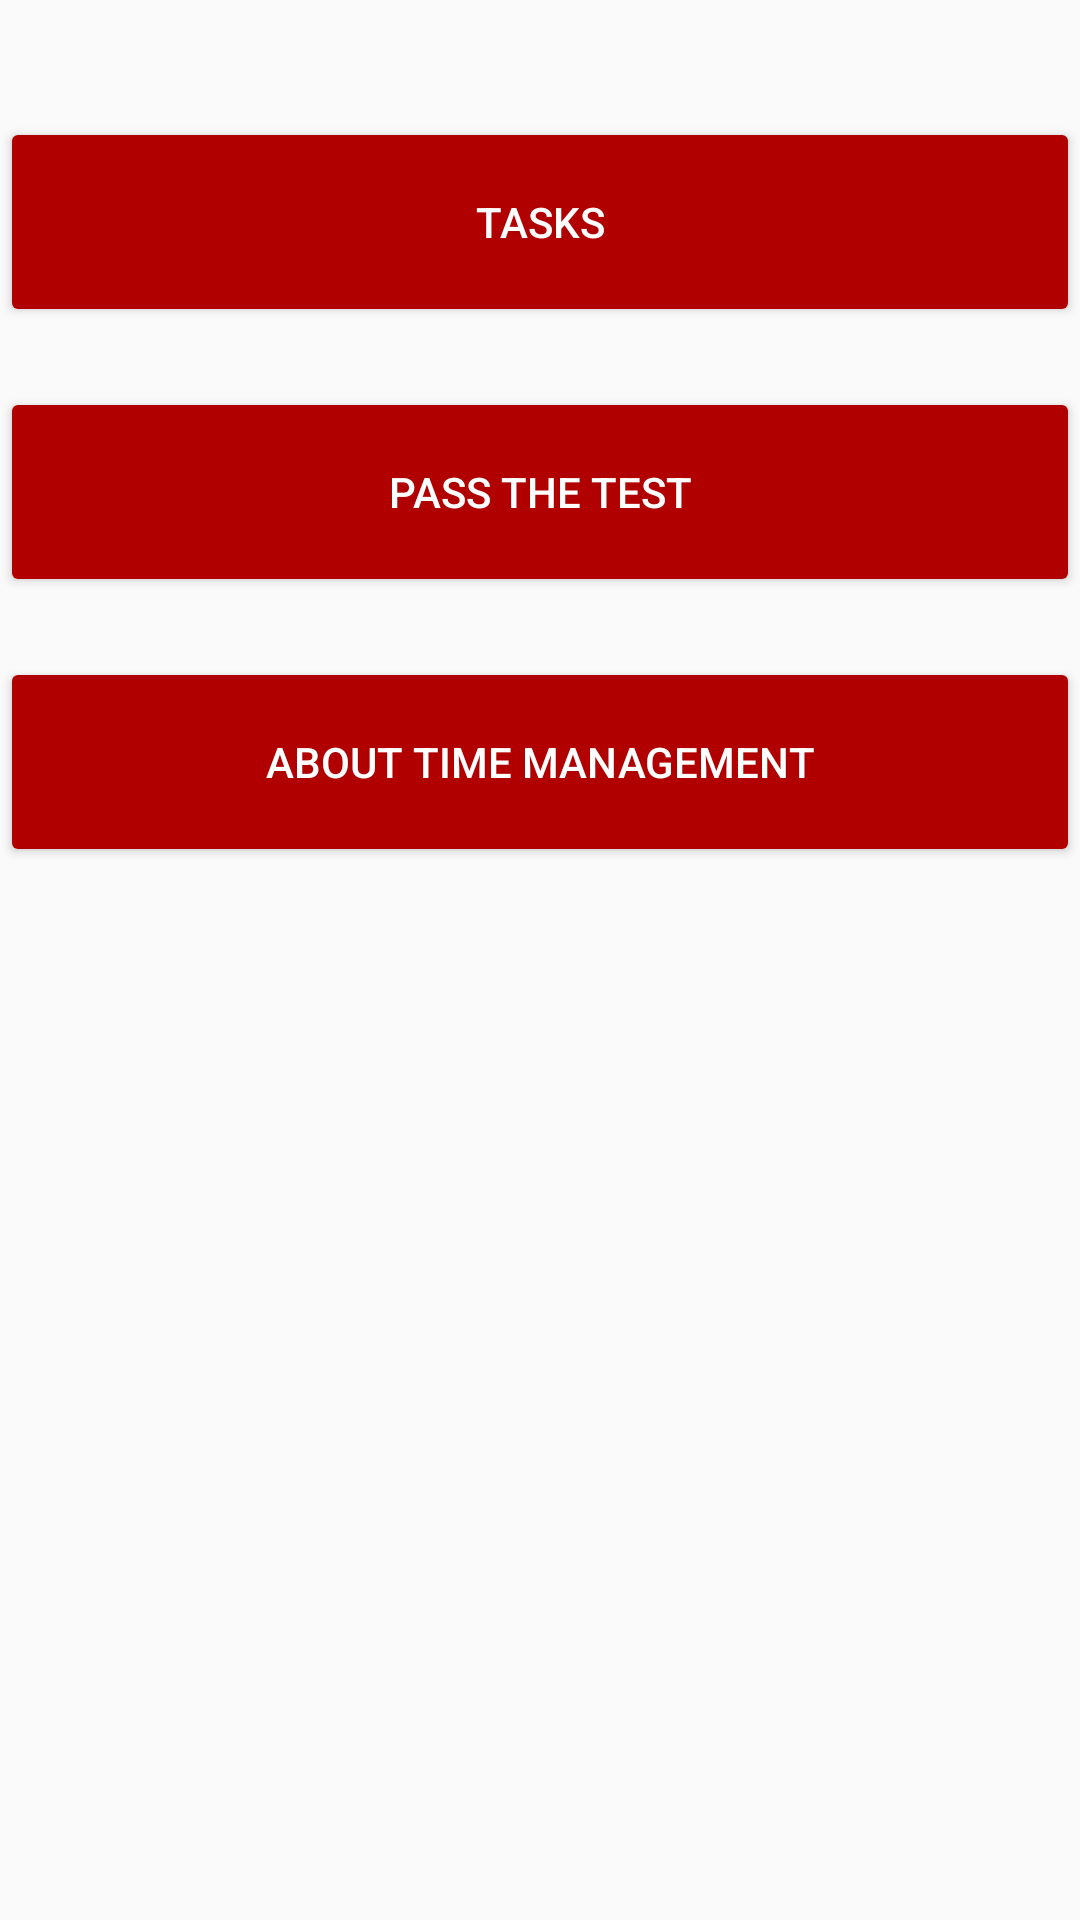

Produce the Android XML layout that renders to this screen, including the resource entries it uses.
<!-- AndroidManifest.xml: application theme AppTheme -->
<!-- res/layout/activity_main.xml -->
<?xml version="1.0" encoding="utf-8"?>
<android.support.constraint.ConstraintLayout xmlns:android="http://schemas.android.com/apk/res/android"
    xmlns:app="http://schemas.android.com/apk/res-auto"
    xmlns:tools="http://schemas.android.com/tools"
    android:layout_width="match_parent"
    android:layout_height="match_parent"
    tools:context=".MainActivity">


    <LinearLayout
        android:layout_width="match_parent"
        android:layout_height="match_parent"
        android:orientation="vertical">

    <TextView
        android:id="@+id/my_text_view"
        android:layout_width="wrap_content"
        android:layout_height="wrap_content" />


        <LinearLayout
            android:layout_width="fill_parent"
            android:layout_height="wrap_content"
            android:orientation="horizontal"
            android:layout_marginTop="20dp"
            >
            <Button
                android:id="@+id/viewAllTasksButton"
                android:layout_width="match_parent"
                android:layout_height="70dp"
                android:text="Tasks"
                android:theme="@style/MyButton"
                android:textColor="@color/colorWhite"/>
        </LinearLayout>

        <LinearLayout
            android:layout_width="fill_parent"
            android:layout_height="wrap_content"
            android:orientation="horizontal"
            android:layout_marginTop="20dp"
            >
            <Button
                android:id="@+id/passTheTestButton"
                android:layout_width="match_parent"
                android:layout_height="70dp"
                android:text="pass the test"
                android:theme="@style/MyButton"
                android:textColor="@color/colorWhite"/>
        </LinearLayout>

        <LinearLayout
            android:layout_width="fill_parent"
            android:layout_height="wrap_content"
            android:orientation="horizontal"
            android:layout_marginTop="20dp"
            >
            <Button
                android:id="@+id/aboutTimeManagemnetButton"
                android:layout_width="match_parent"
                android:layout_height="70dp"
                android:text="about Time Management"
                android:theme="@style/MyButton"
                android:textColor="@color/colorWhite"/>
        </LinearLayout>
    </LinearLayout>
</android.support.constraint.ConstraintLayout>
<!-- resources referenced by this layout -->
<resources>
  <color name="colorWhite">#FFFFFF</color>
  <style name="MyButton" parent="Theme.AppCompat.Light">
          <item name="colorControlHighlight">@color/colorIndigo</item>
          <item name="colorButtonNormal">@color/colorDarkRed</item>
      </style>
  <style name="AppTheme" parent="Theme.AppCompat.Light.NoActionBar">
          
          <item name="colorPrimary">@color/colorDarkRed</item>
          <item name="colorPrimaryDark">@color/colorPrimaryDark</item>
          <item name="colorAccent">@color/colorAccent</item>
      </style>
  <color name="colorIndigo">#4b0082</color>
  <color name="colorDarkRed">#b00000</color>
  <color name="colorPrimaryDark">#303F9F</color>
  <color name="colorAccent">#FF4081</color>
</resources>
